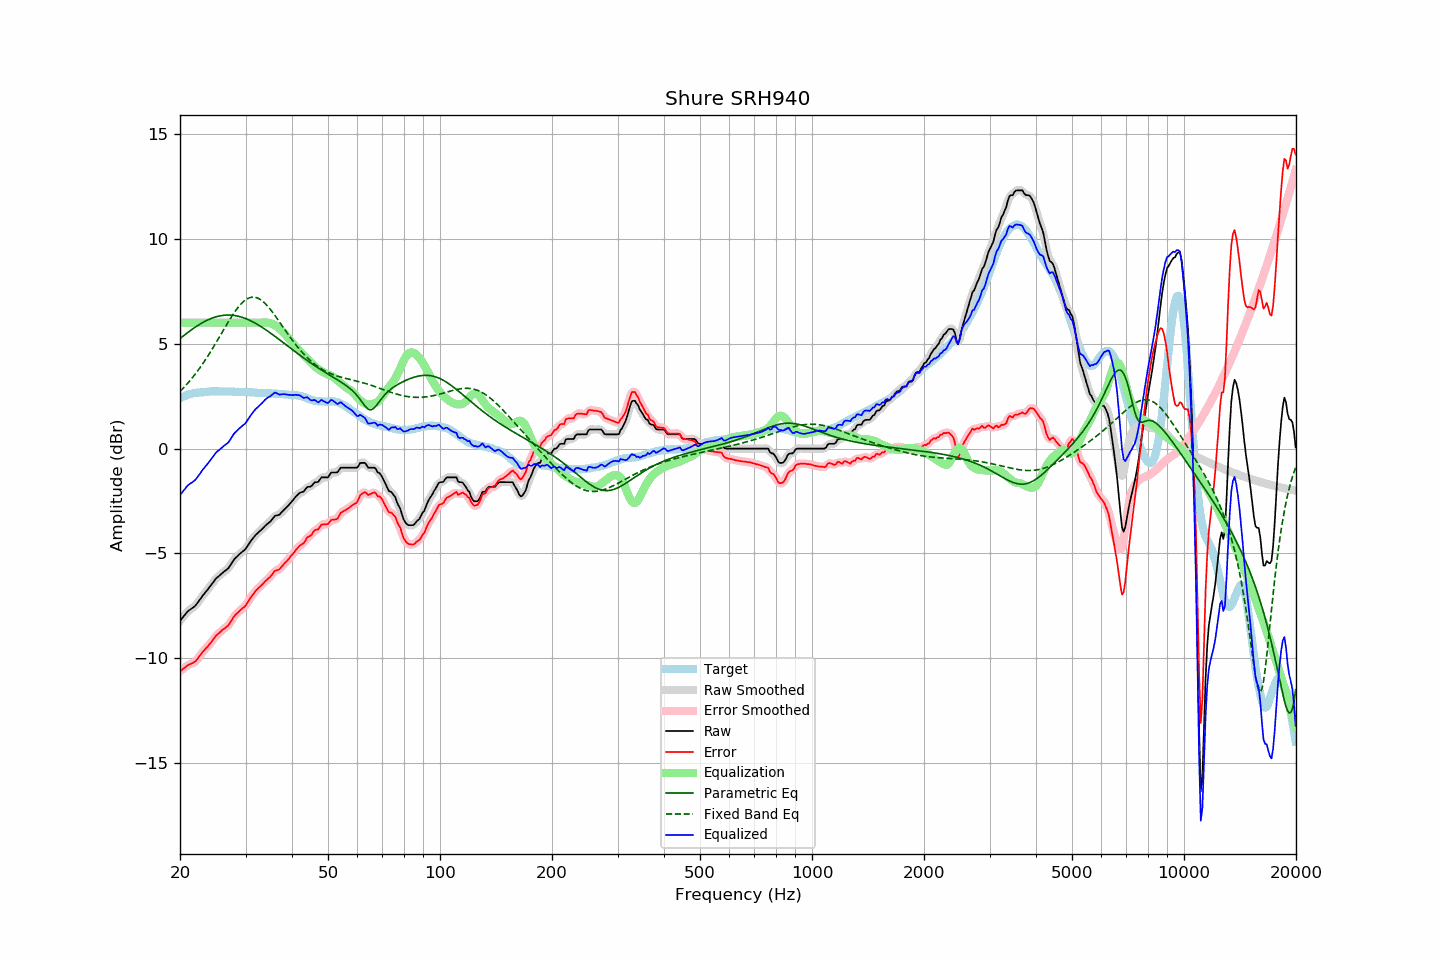

Source data for this figure (header and first rows):
frequency, raw, error, smoothed, error_smoothed, equalization, parametric_eq, fixed_band_eq, equalized_raw, equalized_smoothed, target
20.00, -8.21, -10.61, -8.22, -10.62, 6.00, 5.24, 2.72, -2.21, -2.22, 2.40
20.20, -8.12, -10.56, -8.11, -10.56, 6.00, 5.30, 2.80, -2.12, -2.11, 2.44
20.40, -8.02, -10.49, -8.02, -10.49, 6.00, 5.37, 2.88, -2.02, -2.02, 2.47
20.61, -7.93, -10.44, -7.92, -10.43, 6.00, 5.43, 2.96, -1.93, -1.92, 2.50
20.81, -7.83, -10.37, -7.83, -10.37, 6.00, 5.49, 3.05, -1.83, -1.83, 2.54
21.02, -7.74, -10.32, -7.75, -10.33, 6.00, 5.54, 3.13, -1.74, -1.75, 2.58
21.23, -7.69, -10.28, -7.69, -10.29, 6.00, 5.60, 3.22, -1.69, -1.69, 2.59
21.44, -7.64, -10.25, -7.64, -10.25, 6.00, 5.66, 3.31, -1.64, -1.64, 2.61
21.66, -7.58, -10.21, -7.59, -10.22, 6.00, 5.71, 3.41, -1.58, -1.59, 2.63
21.87, -7.53, -10.17, -7.52, -10.17, 6.00, 5.76, 3.50, -1.53, -1.52, 2.64
22.09, -7.45, -10.11, -7.44, -10.10, 6.00, 5.82, 3.60, -1.45, -1.44, 2.66
22.31, -7.35, -10.01, -7.35, -10.02, 6.00, 5.87, 3.71, -1.35, -1.35, 2.66
22.54, -7.24, -9.91, -7.24, -9.91, 6.00, 5.91, 3.81, -1.24, -1.24, 2.67
22.76, -7.13, -9.81, -7.13, -9.81, 6.00, 5.96, 3.92, -1.13, -1.13, 2.68
22.99, -7.02, -9.70, -7.03, -9.71, 6.00, 6.00, 4.03, -1.02, -1.03, 2.68
23.22, -6.93, -9.62, -6.93, -9.62, 6.00, 6.05, 4.14, -0.93, -0.93, 2.69
23.45, -6.83, -9.53, -6.83, -9.53, 6.00, 6.09, 4.26, -0.83, -0.83, 2.70
23.69, -6.74, -9.45, -6.74, -9.45, 6.00, 6.12, 4.37, -0.74, -0.74, 2.71
23.92, -6.64, -9.36, -6.64, -9.36, 6.00, 6.16, 4.49, -0.64, -0.64, 2.72
24.16, -6.54, -9.27, -6.54, -9.27, 6.00, 6.19, 4.62, -0.54, -0.54, 2.73
24.40, -6.44, -9.18, -6.44, -9.17, 6.00, 6.22, 4.74, -0.44, -0.44, 2.74
24.65, -6.34, -9.07, -6.33, -9.07, 6.00, 6.25, 4.87, -0.34, -0.33, 2.73
24.89, -6.23, -8.96, -6.24, -8.97, 6.00, 6.27, 4.99, -0.23, -0.24, 2.73
25.14, -6.15, -8.88, -6.15, -8.88, 6.00, 6.29, 5.12, -0.15, -0.15, 2.73
25.39, -6.09, -8.82, -6.08, -8.81, 6.00, 6.31, 5.25, -0.09, -0.08, 2.73
25.65, -6.02, -8.75, -6.02, -8.74, 6.00, 6.33, 5.38, -0.02, -0.02, 2.73
25.91, -5.95, -8.67, -5.95, -8.68, 6.00, 6.34, 5.52, 0.05, 0.05, 2.72
26.16, -5.89, -8.61, -5.89, -8.61, 6.00, 6.35, 5.65, 0.11, 0.11, 2.73
26.43, -5.83, -8.56, -5.83, -8.56, 6.00, 6.36, 5.78, 0.17, 0.17, 2.72
26.69, -5.77, -8.49, -5.77, -8.50, 6.00, 6.37, 5.91, 0.23, 0.23, 2.72
26.96, -5.71, -8.43, -5.70, -8.42, 6.00, 6.37, 6.03, 0.29, 0.30, 2.72
27.23, -5.60, -8.32, -5.60, -8.32, 6.00, 6.37, 6.16, 0.40, 0.40, 2.72
27.50, -5.48, -8.20, -5.48, -8.20, 6.00, 6.36, 6.28, 0.52, 0.52, 2.72
27.77, -5.36, -8.07, -5.36, -8.07, 6.00, 6.35, 6.40, 0.64, 0.64, 2.71
28.05, -5.25, -7.96, -5.26, -7.97, 6.00, 6.34, 6.51, 0.75, 0.74, 2.71
28.33, -5.18, -7.88, -5.18, -7.88, 6.00, 6.33, 6.62, 0.82, 0.82, 2.70
28.62, -5.11, -7.82, -5.10, -7.81, 6.00, 6.31, 6.72, 0.89, 0.90, 2.71
28.90, -5.03, -7.74, -5.04, -7.74, 6.00, 6.29, 6.81, 0.97, 0.96, 2.71
29.19, -4.97, -7.67, -4.97, -7.67, 6.00, 6.27, 6.90, 1.03, 1.03, 2.70
29.48, -4.90, -7.61, -4.91, -7.61, 6.00, 6.25, 6.98, 1.10, 1.09, 2.71
29.78, -4.84, -7.55, -4.84, -7.54, 6.00, 6.22, 7.04, 1.16, 1.16, 2.70
30.08, -4.76, -7.47, -4.75, -7.45, 6.00, 6.19, 7.10, 1.24, 1.25, 2.70
30.38, -4.64, -7.33, -4.64, -7.34, 6.00, 6.16, 7.15, 1.36, 1.36, 2.69
30.68, -4.52, -7.21, -4.53, -7.22, 6.00, 6.13, 7.18, 1.48, 1.47, 2.69
30.99, -4.41, -7.09, -4.41, -7.10, 6.00, 6.09, 7.21, 1.59, 1.59, 2.68
31.30, -4.31, -6.99, -4.31, -6.99, 6.00, 6.05, 7.22, 1.69, 1.69, 2.68
31.61, -4.22, -6.90, -4.22, -6.89, 6.00, 6.01, 7.22, 1.78, 1.78, 2.68
31.93, -4.12, -6.79, -4.13, -6.80, 6.00, 5.97, 7.21, 1.88, 1.87, 2.67
32.24, -4.05, -6.70, -4.05, -6.71, 6.00, 5.93, 7.18, 1.95, 1.95, 2.66
32.57, -3.98, -6.63, -3.98, -6.63, 6.00, 5.88, 7.15, 2.02, 2.02, 2.65
32.89, -3.91, -6.56, -3.91, -6.56, 6.00, 5.83, 7.10, 2.09, 2.09, 2.65
33.22, -3.84, -6.49, -3.84, -6.49, 6.01, 5.78, 7.05, 2.17, 2.17, 2.65
33.55, -3.76, -6.41, -3.76, -6.41, 6.01, 5.73, 6.99, 2.25, 2.25, 2.65
33.89, -3.68, -6.33, -3.68, -6.33, 6.01, 5.68, 6.91, 2.33, 2.33, 2.65
34.23, -3.61, -6.26, -3.62, -6.26, 6.01, 5.63, 6.83, 2.40, 2.39, 2.65
34.57, -3.55, -6.18, -3.55, -6.19, 6.00, 5.58, 6.75, 2.45, 2.44, 2.63
34.92, -3.49, -6.12, -3.48, -6.11, 5.98, 5.52, 6.65, 2.49, 2.50, 2.63
35.27, -3.40, -6.03, -3.39, -6.02, 5.95, 5.47, 6.56, 2.55, 2.56, 2.63
35.62, -3.31, -5.93, -3.31, -5.93, 5.92, 5.41, 6.46, 2.61, 2.62, 2.62
35.97, -3.21, -5.83, -3.23, -5.85, 5.88, 5.36, 6.35, 2.67, 2.65, 2.62
... 635 more rows
